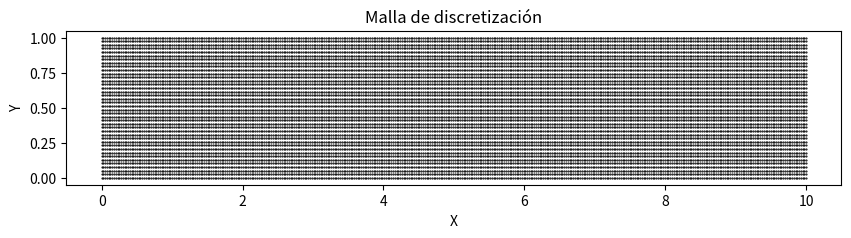

Python code for this plot:
import numpy as np
import matplotlib.pyplot as plt

# Definir dimensiones del dominio
L, H = 10, 1  # Largo y alto del canal (puedes ajustar estos valores)
Nx, Ny = 400, 40  # Número de puntos en cada dirección

# Tamaño de celda
hx = L / (Nx - 1)
hy = H / (Ny - 1)

# Crear malla
x = np.linspace(0, L, Nx)
y = np.linspace(0, H, Ny)
X, Y = np.meshgrid(x, y)

# Graficar la malla
plt.figure(figsize=(10, 2))
plt.plot(X, Y, 'ko', markersize=0.5)  # Puntos de la malla
plt.xlabel('X')
plt.ylabel('Y')
plt.title('Malla de discretización')
plt.show()

# Inicializar los campos de velocidad y presión
vx = np.zeros((Ny, Nx))  # Velocidad en X
vy = np.zeros((Ny, Nx))  # Velocidad en Y
P = np.zeros((Ny, Nx))   # Presión

# Aplicar la condición inicial de velocidad en X
for j in range(Ny):
    vy[j, :] = 0  # Velocidad en Y es 0 en todo el dominio
    vx[j, :] = (3 * j / 20) * (1 - j / 40)  # Perfil parabólico

# Aplicar gradiente de presión constante
for i in range(Nx):
    P[:, i] = -12 * i * hx  # P(x) = -12 * x (suponiendo P = 0 en x=0)
# Entrada: Fijamos el perfil de velocidad
vx[:, 0] = (3 * np.arange(Ny) / 20) * (1 - np.arange(Ny) / 40)
vy[:, 0] = 0  # No hay velocidad en Y

# Salida: Condición de Neumann (derivada cero)
vx[:, -1] = vx[:, -2]
P[:, -1] = P[:, -2]

# Paredes: Condición de no deslizamiento
vx[0, :] = 0
vx[-1, :] = 0
vy[0, :] = 0
vy[-1, :] = 0
